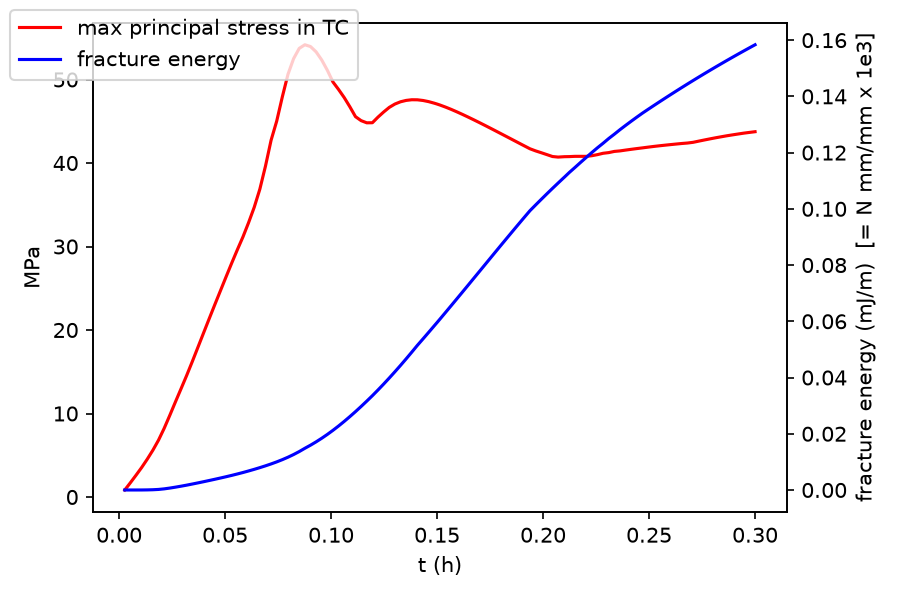

Values plotted in this chart, from the file beside it:
t_h, T_C, E_frac_Nmm_per_mm, d_max, s1max_TC_MPa, s1max_all_MPa, stagger_it
2.654867222222222385e-03, 1.140000000129629598e+03, 3.258392316120871118e-09, 4.221053059157097543e-05, 8.406388172613750154e-01, 9.431466804635130430e+00, 1.000000000000000000e+00
3.000000000000000062e-03, 1.138700000000000045e+03, 3.258392316120871118e-09, 4.221053059157097543e-05, 9.523809741516298111e-01, 1.068701910321613724e+01, 1.000000000000000000e+00
5.309734444444444770e-03, 1.130000000259259195e+03, 3.258392316120871118e-09, 4.221053059157097543e-05, 1.711017826613858706e+00, 1.926320422310091018e+01, 1.000000000000000000e+00
7.964601666666666288e-03, 1.120000000388888793e+03, 3.258392316120871118e-09, 4.221053059157097543e-05, 2.608925593146711464e+00, 2.947985702878354175e+01, 1.000000000000000000e+00
1.061946888888888954e-02, 1.110000000518518618e+03, 7.699054236516026174e-09, 5.214791539486433424e-05, 3.533225056495793659e+00, 4.006583108180042530e+01, 1.000000000000000000e+00
1.327433638888888927e-02, 1.099999999601851869e+03, 3.519801442655513129e-08, 1.572078361383526485e-04, 4.535489668283480214e+00, 5.051111526470224078e+01, 2.000000000000000000e+00
1.592920361111110905e-02, 1.089999999731481466e+03, 9.129315586754483151e-08, 2.729721283285908243e-04, 5.610405717646930412e+00, 6.097173422580922875e+01, 2.000000000000000000e+00
1.858407083333333057e-02, 1.079999999861111064e+03, 1.987127847532790770e-07, 4.721347556490447777e-04, 6.812593254091775741e+00, 6.903642627863663961e+01, 2.000000000000000000e+00
2.123893805555555556e-02, 1.069999999990740662e+03, 4.003534593678303132e-07, 1.086423959853794526e-03, 8.221102436962183901e+00, 7.829258083346064723e+01, 3.000000000000000000e+00
2.389380527777777707e-02, 1.060000000120370260e+03, 6.838131677852010579e-07, 1.686537956199220603e-03, 9.778324829827440112e+00, 8.595171514902432364e+01, 3.000000000000000000e+00
2.654867249999999859e-02, 1.050000000250000085e+03, 1.004877114124518815e-06, 2.316047991025153331e-03, 1.138565916596235539e+01, 9.289114868091709809e+01, 3.000000000000000000e+00
2.920353972222222358e-02, 1.040000000379629682e+03, 1.352521999830521988e-06, 3.012335874001840618e-03, 1.296476611504938958e+01, 9.963607900410896434e+01, 3.000000000000000000e+00
3.185840694444444510e-02, 1.030000000509259280e+03, 1.722789844034203243e-06, 3.812783550287068661e-03, 1.455908826387609167e+01, 1.064490802767590907e+02, 3.000000000000000000e+00
3.451327444444444309e-02, 1.019999999592592530e+03, 2.118629529620351047e-06, 4.775266588975383454e-03, 1.622092286371551495e+01, 1.180636250886542484e+02, 4.000000000000000000e+00
3.716814166666666114e-02, 1.009999999722222242e+03, 2.525558803985016484e-06, 5.736365978981059627e-03, 1.793188499024553550e+01, 1.300898728145765233e+02, 4.000000000000000000e+00
3.982300888888888613e-02, 9.999999998518518396e+02, 2.943503717922595589e-06, 6.714703604618900770e-03, 1.964444509798515526e+01, 1.425492269108819983e+02, 4.000000000000000000e+00
4.247787611111111111e-02, 9.899999999814814373e+02, 3.372008638992212978e-06, 7.707132861400994156e-03, 2.134907077060666225e+01, 1.554565102791313791e+02, 4.000000000000000000e+00
4.513274333333333610e-02, 9.800000001111111487e+02, 3.810372239334862791e-06, 8.706688037375263228e-03, 2.303761830212937056e+01, 1.688274439227149912e+02, 4.000000000000000000e+00
4.778761055555555415e-02, 9.700000002407407464e+02, 4.258106041936529750e-06, 9.707010778649109023e-03, 2.470257427434922448e+01, 1.826904424583479454e+02, 4.000000000000000000e+00
5.044247777777777220e-02, 9.600000003703703442e+02, 4.716509715169030776e-06, 1.070284816218800006e-02, 2.636940041429717496e+01, 1.959779559036132355e+02, 4.000000000000000000e+00
5.309734499999999718e-02, 9.500000004999999419e+02, 5.193802561178797233e-06, 1.173421427119300184e-02, 2.800915965971967481e+01, 2.050345781562886884e+02, 4.000000000000000000e+00
5.575221250000000212e-02, 9.399999995833333060e+02, 5.693647360152279436e-06, 1.278435501777287243e-02, 2.960558807256182234e+01, 2.109157710550024944e+02, 4.000000000000000000e+00
5.840707972222222710e-02, 9.299999997129630174e+02, 6.215589145843439147e-06, 1.382980898688079829e-02, 3.114938172645007342e+01, 2.170238184308242637e+02, 4.000000000000000000e+00
6.106194694444444515e-02, 9.199999998425926151e+02, 6.767048659954533474e-06, 1.487315607172523015e-02, 3.285572544313541243e+01, 2.310878402042819744e+02, 5.000000000000000000e+00
6.371681416666666320e-02, 9.099999999722222128e+02, 7.343690423576096941e-06, 1.590672530808537322e-02, 3.469092613114872847e+01, 2.435806884961000947e+02, 6.000000000000000000e+00
6.637168138888888125e-02, 9.000000001018518105e+02, 7.950207420662309404e-06, 1.694498679335993893e-02, 3.686391416097184504e+01, 2.540656811979264944e+02, 7.000000000000000000e+00
6.902654861111111317e-02, 8.900000002314814083e+02, 8.589691034108182607e-06, 1.798200259151886901e-02, 3.961927807344462593e+01, 2.690541787788663441e+02, 8.000000000000000000e+00
7.168141583333333122e-02, 8.800000003611111197e+02, 9.267781687660322932e-06, 1.901696516978068977e-02, 4.272803152465749577e+01, 2.835415211335166532e+02, 9.000000000000000000e+00
7.433628305555554927e-02, 8.700000004907408311e+02, 9.997168327828329359e-06, 2.003669697325227358e-02, 4.502085373386218947e+01, 2.945168987270534444e+02, 1.000000000000000000e+01
7.699115055555555420e-02, 8.599999995740740815e+02, 1.079119670919282275e-05, 2.104671059158351107e-02, 4.792804204833446136e+01, 3.094663307029883299e+02, 1.200000000000000000e+01
7.964601777777777225e-02, 8.499999997037036792e+02, 1.165671941298574839e-05, 2.205173816685261287e-02, 5.061775198243088170e+01, 3.235210286616351141e+02, 1.400000000000000000e+01
8.230088500000000418e-02, 8.399999998333332769e+02, 1.261251656392428235e-05, 2.481466183634674014e-02, 5.249591053250367878e+01, 3.348747067302481355e+02, 1.700000000000000000e+01
8.495575222222222223e-02, 8.299999999629628746e+02, 1.366602725603723968e-05, 3.049076301931544913e-02, 5.372848342185928061e+01, 3.501850209341266691e+02, 2.000000000000000000e+01
8.761061944444445415e-02, 8.200000000925925860e+02, 1.482838855647902230e-05, 3.867218255052139175e-02, 5.416162378644216346e+01, 3.614705752484619552e+02, 2.200000000000000000e+01
9.026548666666667220e-02, 8.100000002222221838e+02, 1.592930920295217200e-05, 5.070039695754614134e-02, 5.394913050393448373e+01, 3.687985054458758896e+02, 2.200000000000000000e+01
9.292035388888889025e-02, 8.000000003518518952e+02, 1.712108745641223705e-05, 6.434450232271032855e-02, 5.330993300840907523e+01, 3.807632413747535338e+02, 2.300000000000000000e+01
9.557522111111110830e-02, 7.900000004814814929e+02, 1.840163131412637817e-05, 7.924704882442711040e-02, 5.233519726392052718e+01, 3.884468551296871510e+02, 2.300000000000000000e+01
9.823008861111109935e-02, 7.799999995648148570e+02, 1.977133125243004137e-05, 9.520863507776114454e-02, 5.110610652768509254e+01, 3.970223141812236918e+02, 2.300000000000000000e+01
1.008849558333333313e-01, 7.699999996944445684e+02, 2.123159951391805281e-05, 1.119383231748155433e-01, 4.969861650622623017e+01, 4.037133583236814616e+02, 2.300000000000000000e+01
1.035398230555555493e-01, 7.599999998240741661e+02, 2.277656467933143134e-05, 1.291719172071563171e-01, 4.879799328556448046e+01, 4.120938232236129579e+02, 2.300000000000000000e+01
1.061946902777777813e-01, 7.499999999537037638e+02, 2.440471473201220401e-05, 1.467028954217116932e-01, 4.783060712888286048e+01, 4.188181069407643804e+02, 2.300000000000000000e+01
1.088495574999999993e-01, 7.400000000833333615e+02, 2.610620779115758880e-05, 1.643091163772126551e-01, 4.673140035712444273e+01, 4.288622197790131736e+02, 2.300000000000000000e+01
1.115044247222222173e-01, 7.300000002129629593e+02, 2.787341177031787785e-05, 1.817835360738571104e-01, 4.555028095319650561e+01, 4.348455260754565188e+02, 2.200000000000000000e+01
1.141592919444444493e-01, 7.200000003425925570e+02, 2.970968001278531838e-05, 1.991138613154929682e-01, 4.507272204141654015e+01, 4.444996440036022705e+02, 2.200000000000000000e+01
1.168141591666666673e-01, 7.100000004722221547e+02, 3.160403177573389719e-05, 2.161366039052377563e-01, 4.481442742048646721e+01, 4.492629574754646455e+02, 2.200000000000000000e+01
1.194690266666666723e-01, 6.999999995555555188e+02, 3.354339343518266748e-05, 2.327281358762725849e-01, 4.482285487869775409e+01, 4.576185757496953102e+02, 2.100000000000000000e+01
1.221238938888888903e-01, 6.899999996851852302e+02, 3.557664452274096362e-05, 2.478382457520705295e-01, 4.549881525809831118e+01, 4.658506670547936892e+02, 2.100000000000000000e+01
1.247787611111111084e-01, 6.799999998148148279e+02, 3.767023300799898024e-05, 2.625287947637317543e-01, 4.610699514438022106e+01, 4.767634616126300671e+02, 2.000000000000000000e+01
1.274336283333333264e-01, 6.699999999444444256e+02, 3.982886657358726713e-05, 2.768457277741466771e-01, 4.666119609002664959e+01, 4.855519560439117299e+02, 2.000000000000000000e+01
1.300884955555555444e-01, 6.600000000740740234e+02, 4.204661604229848962e-05, 2.907387211910544278e-01, 4.706150108043225089e+01, 4.939581514704044594e+02, 2.000000000000000000e+01
1.327433627777777625e-01, 6.500000002037037348e+02, 4.431531521432996445e-05, 3.041909769716349410e-01, 4.733237324156654324e+01, 5.027662235823421497e+02, 1.900000000000000000e+01
1.353982300000000083e-01, 6.400000003333332188e+02, 4.664653405051914667e-05, 3.174455765146542152e-01, 4.749684095782151871e+01, 5.112911466324883349e+02, 1.900000000000000000e+01
1.380530972222222263e-01, 6.300000004629629302e+02, 4.903074776551205686e-05, 3.308772416503152347e-01, 4.757630465861284108e+01, 5.182805333725943910e+02, 1.900000000000000000e+01
1.407079647222222174e-01, 6.199999995462962943e+02, 5.145767258222359061e-05, 3.438470668001739061e-01, 4.756958155717980219e+01, 5.259701595686415203e+02, 1.800000000000000000e+01
1.433628319444444355e-01, 6.099999996759258920e+02, 5.375169162136275442e-05, 3.562837727887213646e-01, 4.748749286682713233e+01, 5.301075808198827417e+02, 1.800000000000000000e+01
1.460176991666666813e-01, 5.999999998055556034e+02, 5.607098674364555655e-05, 3.683534289377780047e-01, 4.735023179666952586e+01, 5.348858475139381881e+02, 1.800000000000000000e+01
1.486725663888888715e-01, 5.899999999351852011e+02, 5.841532908581216477e-05, 3.800643451806994810e-01, 4.716410207895900442e+01, 5.393353908955989482e+02, 1.800000000000000000e+01
1.499999999999999944e-01, 5.850000000000000000e+02, 5.957970489776104480e-05, 3.856975833991364011e-01, 4.705922753662002123e+01, 5.402367327312838370e+02, 1.300000000000000000e+01
1.513274336111111174e-01, 5.800000000648147989e+02, 6.076370172487678808e-05, 3.913306661149836829e-01, 4.694610497233608726e+01, 5.411437070865779333e+02, 1.300000000000000000e+01
1.539823008333333354e-01, 5.700000001944443966e+02, 6.315865465093976124e-05, 4.023988004684520003e-01, 4.669590782501242643e+01, 5.442132391355759182e+02, 1.700000000000000000e+01
... 56 more rows
